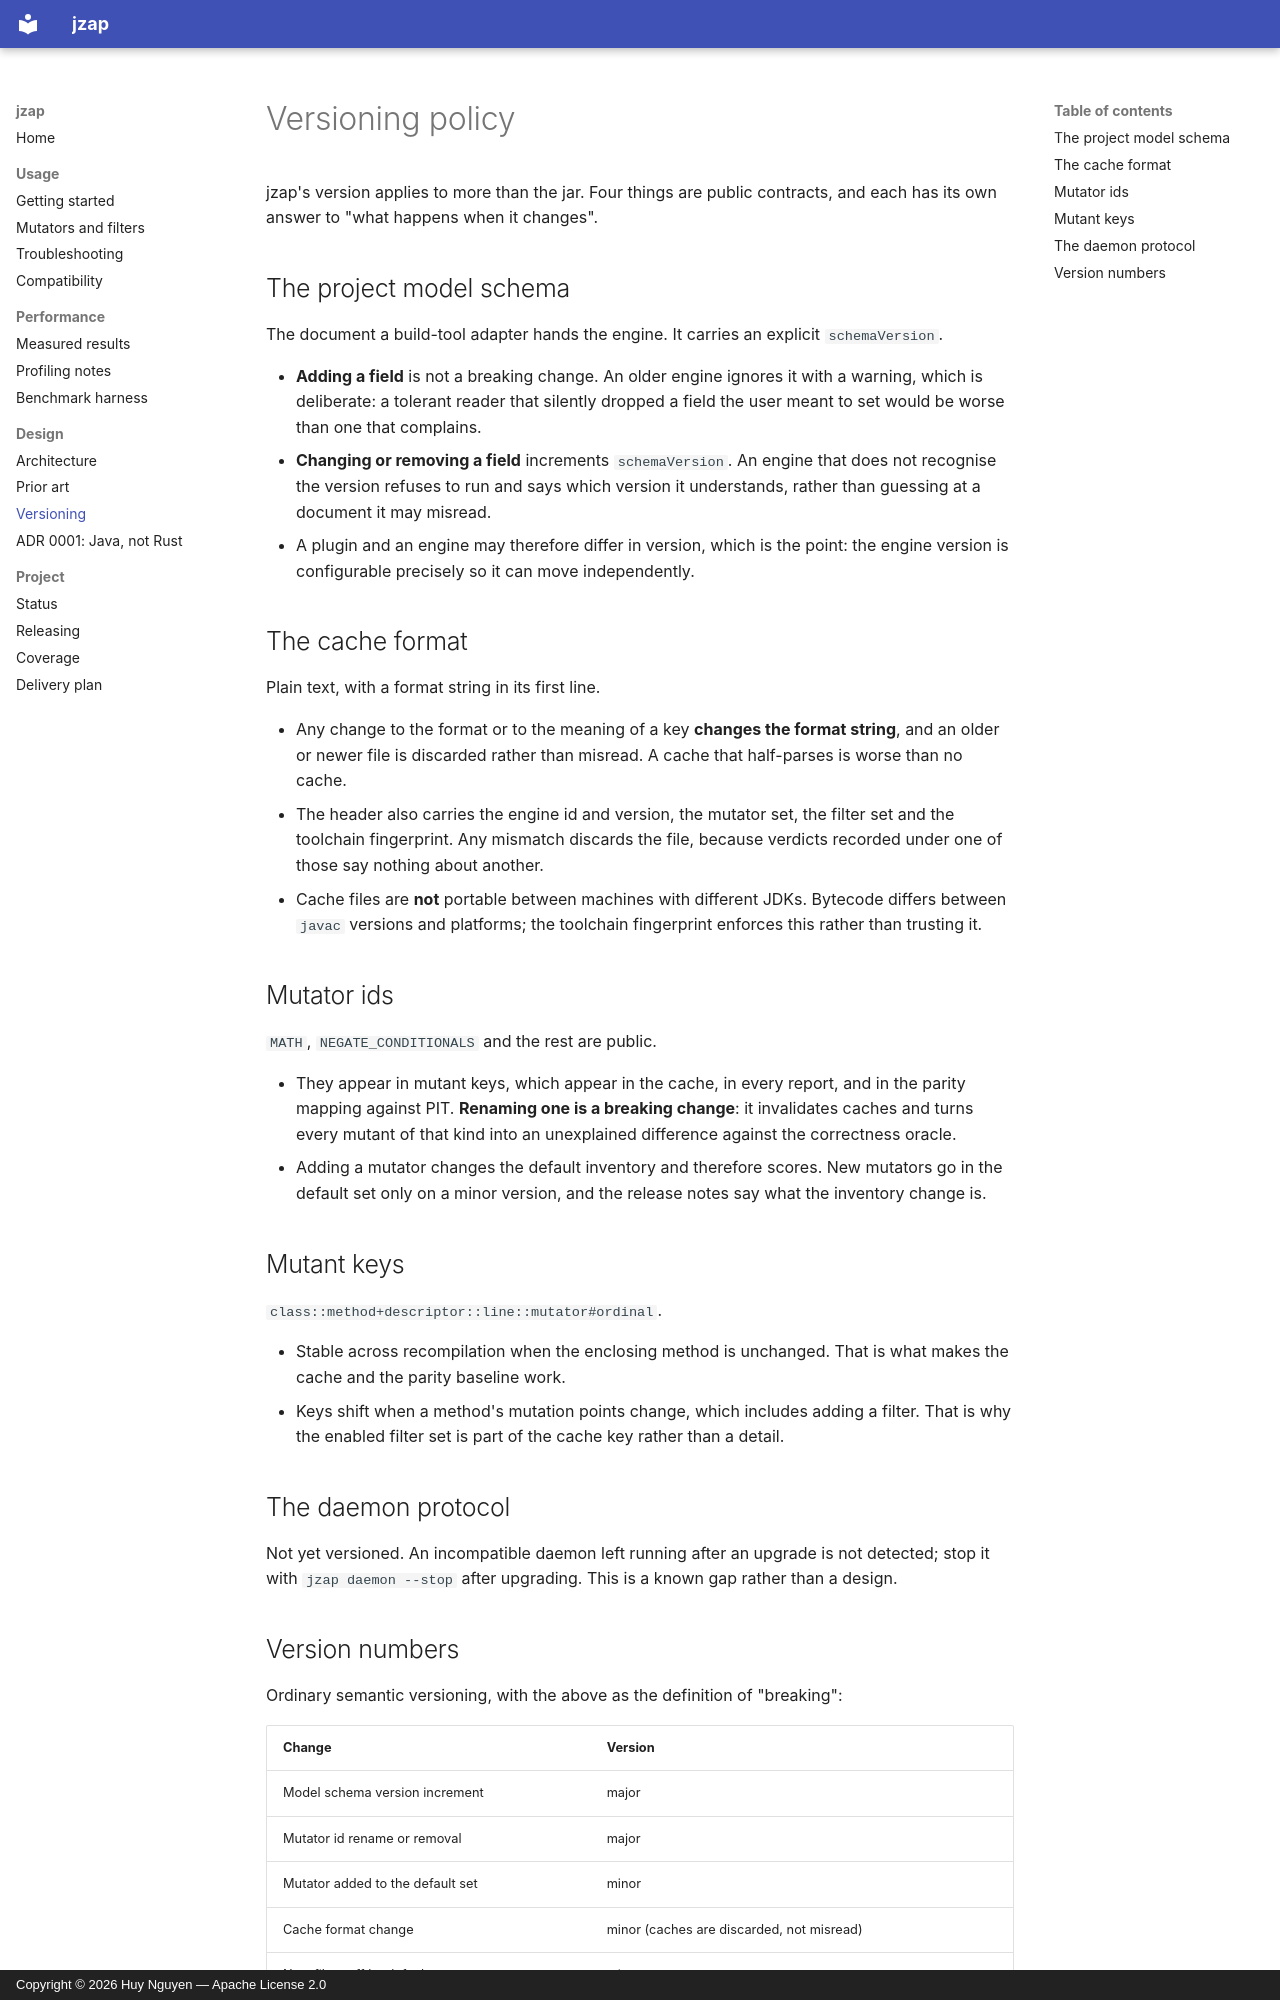

repository: huyz0/jzap · page: versioning/index.html · generator: mkdocs · copyright: Copyright © 2026 Huy Nguyen — Apache License 2.0

# Versioning policy

jzap's version applies to more than the jar. Four things are public contracts, and each has its own
answer to "what happens when it changes".

## The project model schema

The document a build-tool adapter hands the engine. It carries an explicit `schemaVersion`.

- **Adding a field** is not a breaking change. An older engine ignores it with a warning, which is
  deliberate: a tolerant reader that silently dropped a field the user meant to set would be worse
  than one that complains.
- **Changing or removing a field** increments `schemaVersion`. An engine that does not recognise the
  version refuses to run and says which version it understands, rather than guessing at a document
  it may misread.
- A plugin and an engine may therefore differ in version, which is the point: the engine version is
  configurable precisely so it can move independently.

## The cache format

Plain text, with a format string in its first line.

- Any change to the format or to the meaning of a key **changes the format string**, and an older
  or newer file is discarded rather than misread. A cache that half-parses is worse than no cache.
- The header also carries the engine id and version, the mutator set, the filter set and the
  toolchain fingerprint. Any mismatch discards the file, because verdicts recorded under one of
  those say nothing about another.
- Cache files are **not** portable between machines with different JDKs. Bytecode differs between
  `javac` versions and platforms; the toolchain fingerprint enforces this rather than trusting it.

## Mutator ids

`MATH`, `NEGATE_CONDITIONALS` and the rest are public.

- They appear in mutant keys, which appear in the cache, in every report, and in the parity mapping
  against PIT. **Renaming one is a breaking change**: it invalidates caches and turns every mutant
  of that kind into an unexplained difference against the correctness oracle.
- Adding a mutator changes the default inventory and therefore scores. New mutators go in the
  default set only on a minor version, and the release notes say what the inventory change is.

## Mutant keys

`class::method+descriptor::line::mutator#ordinal`.

- Stable across recompilation when the enclosing method is unchanged. That is what makes the cache
  and the parity baseline work.
- Keys shift when a method's mutation points change, which includes adding a filter. That is why
  the enabled filter set is part of the cache key rather than a detail.

## The daemon protocol

Not yet versioned. An incompatible daemon left running after an upgrade is not detected; stop it
with `jzap daemon --stop` after upgrading. This is a known gap rather than a design.
